The GitHub repository tsmiyamoto/image_classification_tutorial contains a labelled image folder "image_classification_tutorial" with 2 categories: cat, dog. Examples follow, each with its label.

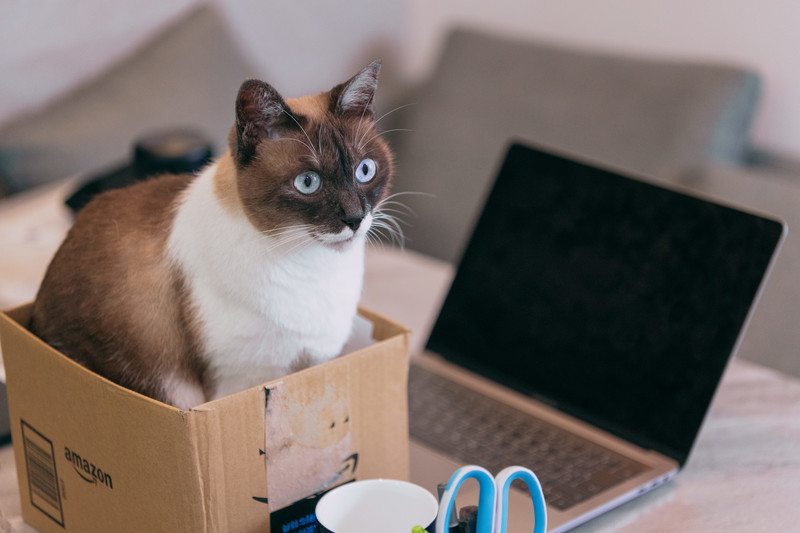
Label: cat

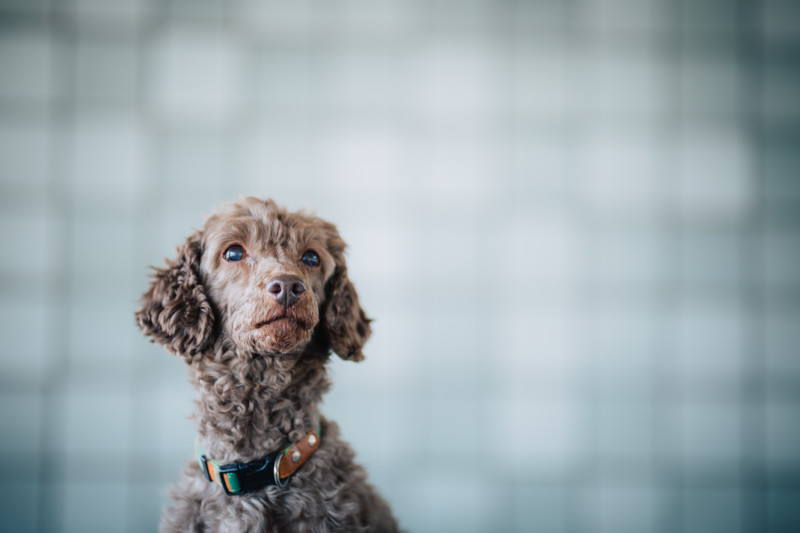
Label: dog

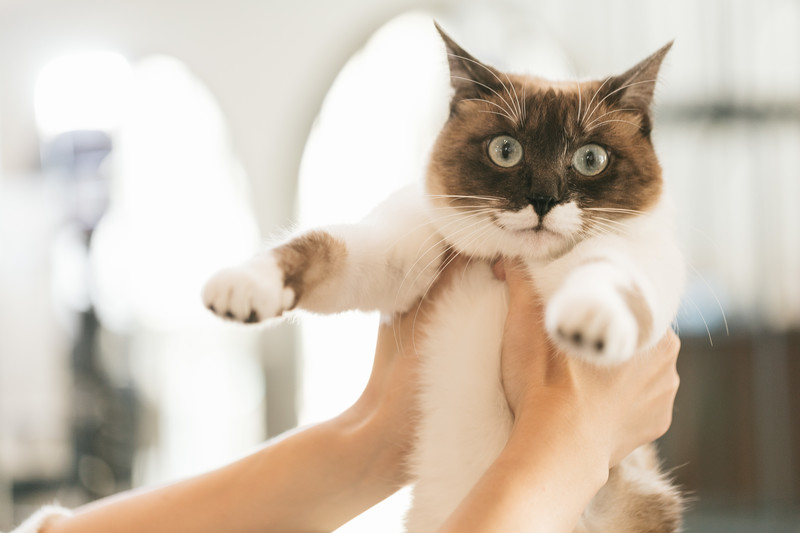
Label: cat

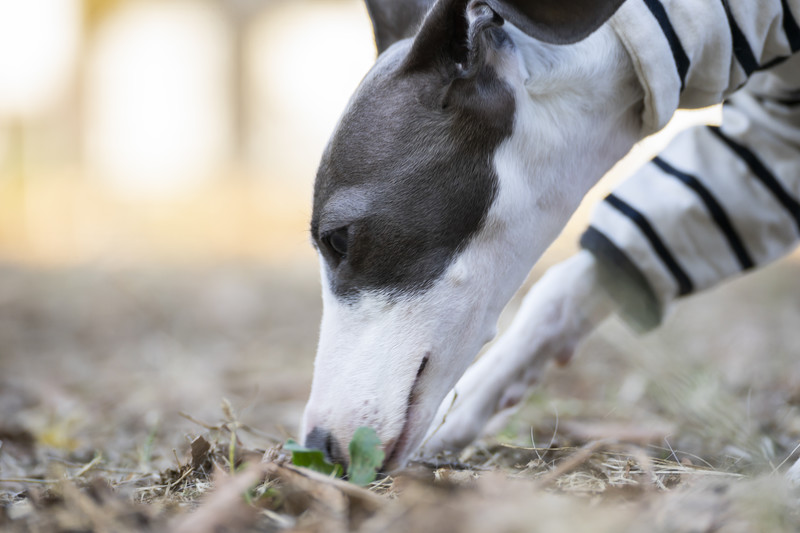
Label: dog

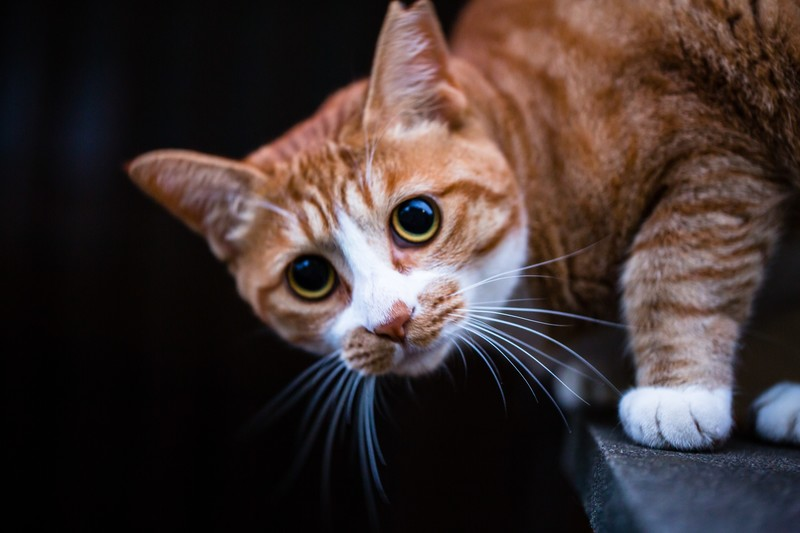
Label: cat

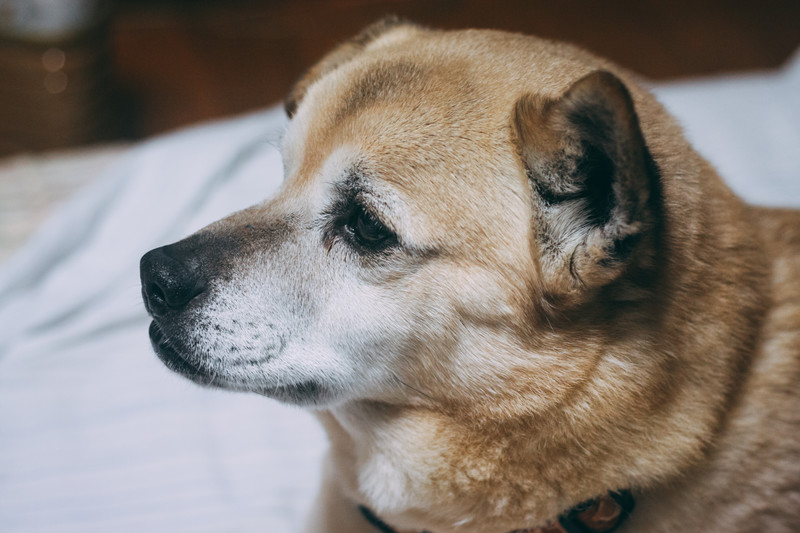
Label: dog
